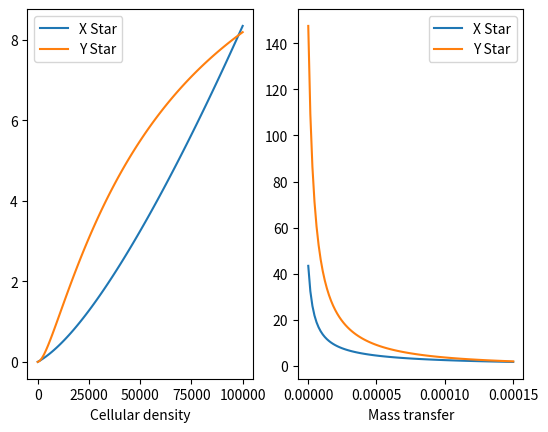

Here is the Python script that generated this plot:
import numpy as np
import matplotlib.pyplot as plt

def s_star(N,m,p,r,u, K):
    square = np.sqrt((K*(u+m)-N*p*r-N*p)**2+4*K*N*p*(u+m))
    return (square - K*(u+m)+N*p*r+N*p) / (2* (u+m))

def x_star(N, m,S,f):
    s_adj = S / (S+1.63)
    return (N*5e-9*s_adj)/(m+f)

def y_star(N, m, q, X, c, e):
    x_ad = X / (X+500)
    return (q*x_ad)/(c*N+m+e)

def fitness(p,r,u,K,f,q,c,e):
    s_sum = 0
    x_sum = 0
    y_sum = 0
    for m in np.arange(1.5e-7, 1.5e-4, step=100):
        for N in np.arange(10**1.5, 1e5, step=100):
            S = s_star(N,m,p,r,u, K)
            X = x_star(N, m,S,f)
            Y = y_star(N, m, q, X, c, e)
            s_sum += S
            y_sum += Y
            x_sum += X
    s_avg = s_sum / 50015.81138830084
    return 100 + 1e-2 * y_sum - 1e-5 * x_sum - 1e-10* (1+r*s_avg / (K +s_avg))*p

K = 50
p = 5e-9
r = 5
u = 1e-4
f = 4e-6
e = 4e-6
q = 1e0
c = 1e-8
N = 50015.81138830084
m =  7.5e-5

p_val = [0, 2e-08]
r_val = [0,20]
u_val = [10e-11,10]
N_val = [10**1.5, 1e5]
m_val = [1.5e-7, 1.5e-4]

N_space = np.linspace(N_val[0],N_val[1], 100)
m_space = np.linspace(m_val[0],m_val[1], 100)
p_space = np.linspace(p_val[0],p_val[1], 100)
r_space = np.linspace(r_val[0],r_val[1], 100)
u_space = np.linspace(u_val[0],u_val[1], 100)
fig, ax = plt.subplots(1,2)
# ax[0].plot(N_space, s_star(N_space,m,p,r,u,K), label="S Star")
ax[0].plot(N_space, x_star(N_space, m,s_star(N_space,m,p,r,u,K),f) +s_star(N_space,m,p,r,u,K) ,  label="X Star")
ax[0].plot(N_space, y_star(N_space, m, q, x_star(N_space, m,s_star(N_space,m,p,r,u,K),f), c, e),  label="Y Star")
ax[0].legend()
ax[0].set_xlabel("Cellular density")
# ax[1].plot(m_space, s_star(N,m_space,p,r,u,K), label="S Star")
ax[1].plot(m_space, s_star(N,m_space,p,r,u,K)+x_star(N, m_space,s_star(N,m_space,p,r,u,K),f),  label="X Star")
ax[1].plot(m_space, y_star(N, m_space, q, x_star(N, m_space,s_star(N,m_space,p,r,u,K),f), c, e),  label="Y Star")
ax[1].legend()
ax[1].set_xlabel("Mass transfer")
plt.show() 

# fig = plt.figure()
# ax = fig.add_subplot(projection='3d')
# x = []
# y = []
# z = []
# z2 = []
# for p in np.linspace(0.0,2e-08, 50):
#     for u in np.linspace(10e-11,10e-7, 50):
#         x.append(p)
#         y.append(u)
#         z.append(fitness(p,r,u,K,f,q,c,e))
# ax.scatter(x,y,z)
# plt.show()